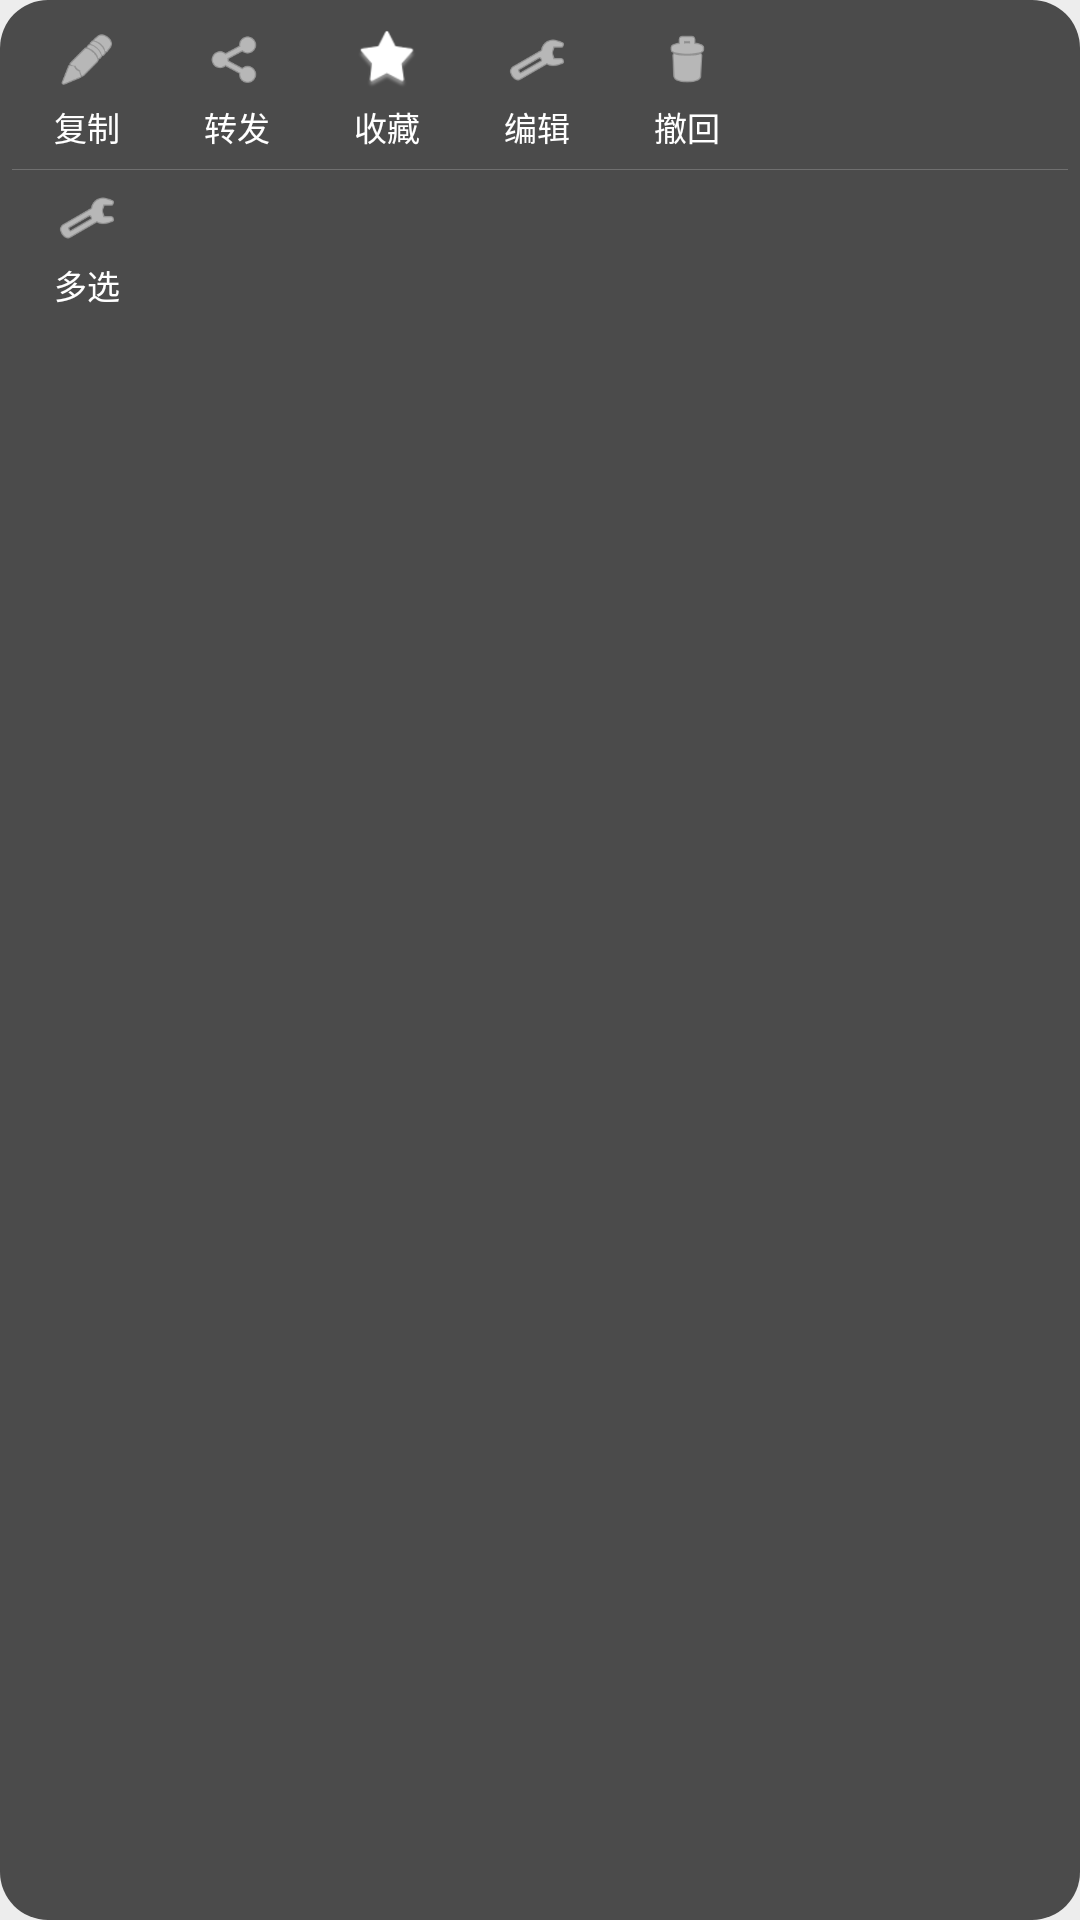

Here is an Android app screen rendered from its layout file. Give the layout XML and the strings, colors and styles it references.
<!-- AndroidManifest.xml: application theme Theme.MemoChat -->
<!-- res/layout/popup_msg_menu.xml -->
<?xml version="1.0" encoding="utf-8"?>
<LinearLayout xmlns:android="http://schemas.android.com/apk/res/android"
    android:id="@+id/menu_root"
    android:layout_width="wrap_content"
    android:layout_height="wrap_content"
    android:orientation="vertical"
    android:background="@drawable/bg_msg_menu"
    android:padding="4dp">

    <LinearLayout
        android:layout_width="wrap_content"
        android:layout_height="wrap_content"
        android:orientation="horizontal">

        <LinearLayout android:id="@+id/action_copy"
            android:layout_width="wrap_content" android:layout_height="wrap_content"
            android:orientation="vertical" android:gravity="center"
            android:paddingHorizontal="14dp" android:paddingVertical="6dp">
            <ImageView android:layout_width="20dp" android:layout_height="20dp"
                android:src="@android:drawable/ic_menu_edit" app:tint="#FFFFFF"
                xmlns:app="http://schemas.android.com/apk/res-auto" />
            <TextView android:layout_width="wrap_content" android:layout_height="wrap_content"
                android:text="复制" android:textColor="#FFFFFF" android:textSize="11sp" android:layout_marginTop="4dp"/>
        </LinearLayout>

        <LinearLayout android:id="@+id/action_forward"
            android:layout_width="wrap_content" android:layout_height="wrap_content"
            android:orientation="vertical" android:gravity="center"
            android:paddingHorizontal="14dp" android:paddingVertical="6dp">
            <ImageView android:layout_width="20dp" android:layout_height="20dp"
                android:src="@android:drawable/ic_menu_share" app:tint="#FFFFFF"
                xmlns:app="http://schemas.android.com/apk/res-auto" />
            <TextView android:layout_width="wrap_content" android:layout_height="wrap_content"
                android:text="转发" android:textColor="#FFFFFF" android:textSize="11sp" android:layout_marginTop="4dp"/>
        </LinearLayout>

        <LinearLayout android:id="@+id/action_star"
            android:layout_width="wrap_content" android:layout_height="wrap_content"
            android:orientation="vertical" android:gravity="center"
            android:paddingHorizontal="14dp" android:paddingVertical="6dp">
            <ImageView android:layout_width="20dp" android:layout_height="20dp"
                android:src="@android:drawable/star_big_on" app:tint="#FFFFFF"
                xmlns:app="http://schemas.android.com/apk/res-auto" />
            <TextView android:id="@+id/tv_star" android:layout_width="wrap_content" android:layout_height="wrap_content"
                android:text="收藏" android:textColor="#FFFFFF" android:textSize="11sp" android:layout_marginTop="4dp"/>
        </LinearLayout>

        <LinearLayout android:id="@+id/action_edit"
            android:layout_width="wrap_content" android:layout_height="wrap_content"
            android:orientation="vertical" android:gravity="center"
            android:paddingHorizontal="14dp" android:paddingVertical="6dp">
            <ImageView android:layout_width="20dp" android:layout_height="20dp"
                android:src="@android:drawable/ic_menu_preferences" app:tint="#FFFFFF"
                xmlns:app="http://schemas.android.com/apk/res-auto" />
            <TextView android:layout_width="wrap_content" android:layout_height="wrap_content"
                android:text="编辑" android:textColor="#FFFFFF" android:textSize="11sp" android:layout_marginTop="4dp"/>
        </LinearLayout>

        <LinearLayout android:id="@+id/action_recall"
            android:layout_width="wrap_content" android:layout_height="wrap_content"
            android:orientation="vertical" android:gravity="center"
            android:paddingHorizontal="14dp" android:paddingVertical="6dp">
            <ImageView android:layout_width="20dp" android:layout_height="20dp"
                android:src="@android:drawable/ic_menu_delete" app:tint="#FFFFFF"
                xmlns:app="http://schemas.android.com/apk/res-auto" />
            <TextView android:layout_width="wrap_content" android:layout_height="wrap_content"
                android:text="撤回" android:textColor="#FFFFFF" android:textSize="11sp" android:layout_marginTop="4dp"/>
        </LinearLayout>
    </LinearLayout>

    <View android:layout_width="match_parent" android:layout_height="1px" android:background="#33FFFFFF"/>

    <LinearLayout
        android:layout_width="wrap_content"
        android:layout_height="wrap_content"
        android:orientation="horizontal">

        <LinearLayout android:id="@+id/action_multi"
            android:layout_width="wrap_content" android:layout_height="wrap_content"
            android:orientation="vertical" android:gravity="center"
            android:paddingHorizontal="14dp" android:paddingVertical="6dp">
            <ImageView android:layout_width="20dp" android:layout_height="20dp"
                android:src="@android:drawable/ic_menu_manage" app:tint="#FFFFFF"
                xmlns:app="http://schemas.android.com/apk/res-auto" />
            <TextView android:layout_width="wrap_content" android:layout_height="wrap_content"
                android:text="多选" android:textColor="#FFFFFF" android:textSize="11sp" android:layout_marginTop="4dp"/>
        </LinearLayout>
    </LinearLayout>
</LinearLayout>
<!-- resources referenced by this layout -->
<resources>
  <!-- drawable bg_msg_menu (drawable) -->
  <?xml version="1.0" encoding="utf-8"?>
  <shape xmlns:android="http://schemas.android.com/apk/res/android"
      android:shape="rectangle">
      <solid android:color="#E63A3A3A" />
      <corners android:radius="16dp" />
  </shape>
  <style name="Theme.MemoChat" parent="Theme.Material3.DayNight.NoActionBar">
          <item name="colorPrimary">@color/wx_green</item>
          <item name="colorOnPrimary">#FFFFFF</item>
          <item name="colorSecondary">@color/wx_green_dark</item>
          <item name="android:statusBarColor">@color/bar_bg</item>
          <item name="android:navigationBarColor">@color/bar_bg</item>
          <item name="android:windowBackground">@color/bg_chat</item>
          <item name="android:windowLightStatusBar">true</item>
          <item name="android:windowLightNavigationBar">true</item>
          <item name="android:windowNoTitle">true</item>
          <item name="android:windowActionBar">false</item>
          <item name="android:colorBackground">@color/bg_page</item>
          <item name="android:textColorPrimary">@color/text_primary</item>
          <item name="android:textColorSecondary">@color/text_secondary</item>
          <item name="android:textColorHint">@color/text_tertiary</item>
          <item name="android:windowSoftInputMode">adjustResize</item>
      </style>
  <color name="wx_green">#07C160</color>
  <color name="wx_green_dark">#2E9E58</color>
  <color name="bar_bg">#EDEDED</color>
  <color name="bg_chat">#EDEDED</color>
  <color name="bg_page">#F7F7F7</color>
  <color name="text_primary">#111111</color>
  <color name="text_secondary">#999999</color>
  <color name="text_tertiary">#B2B2B2</color>
</resources>
